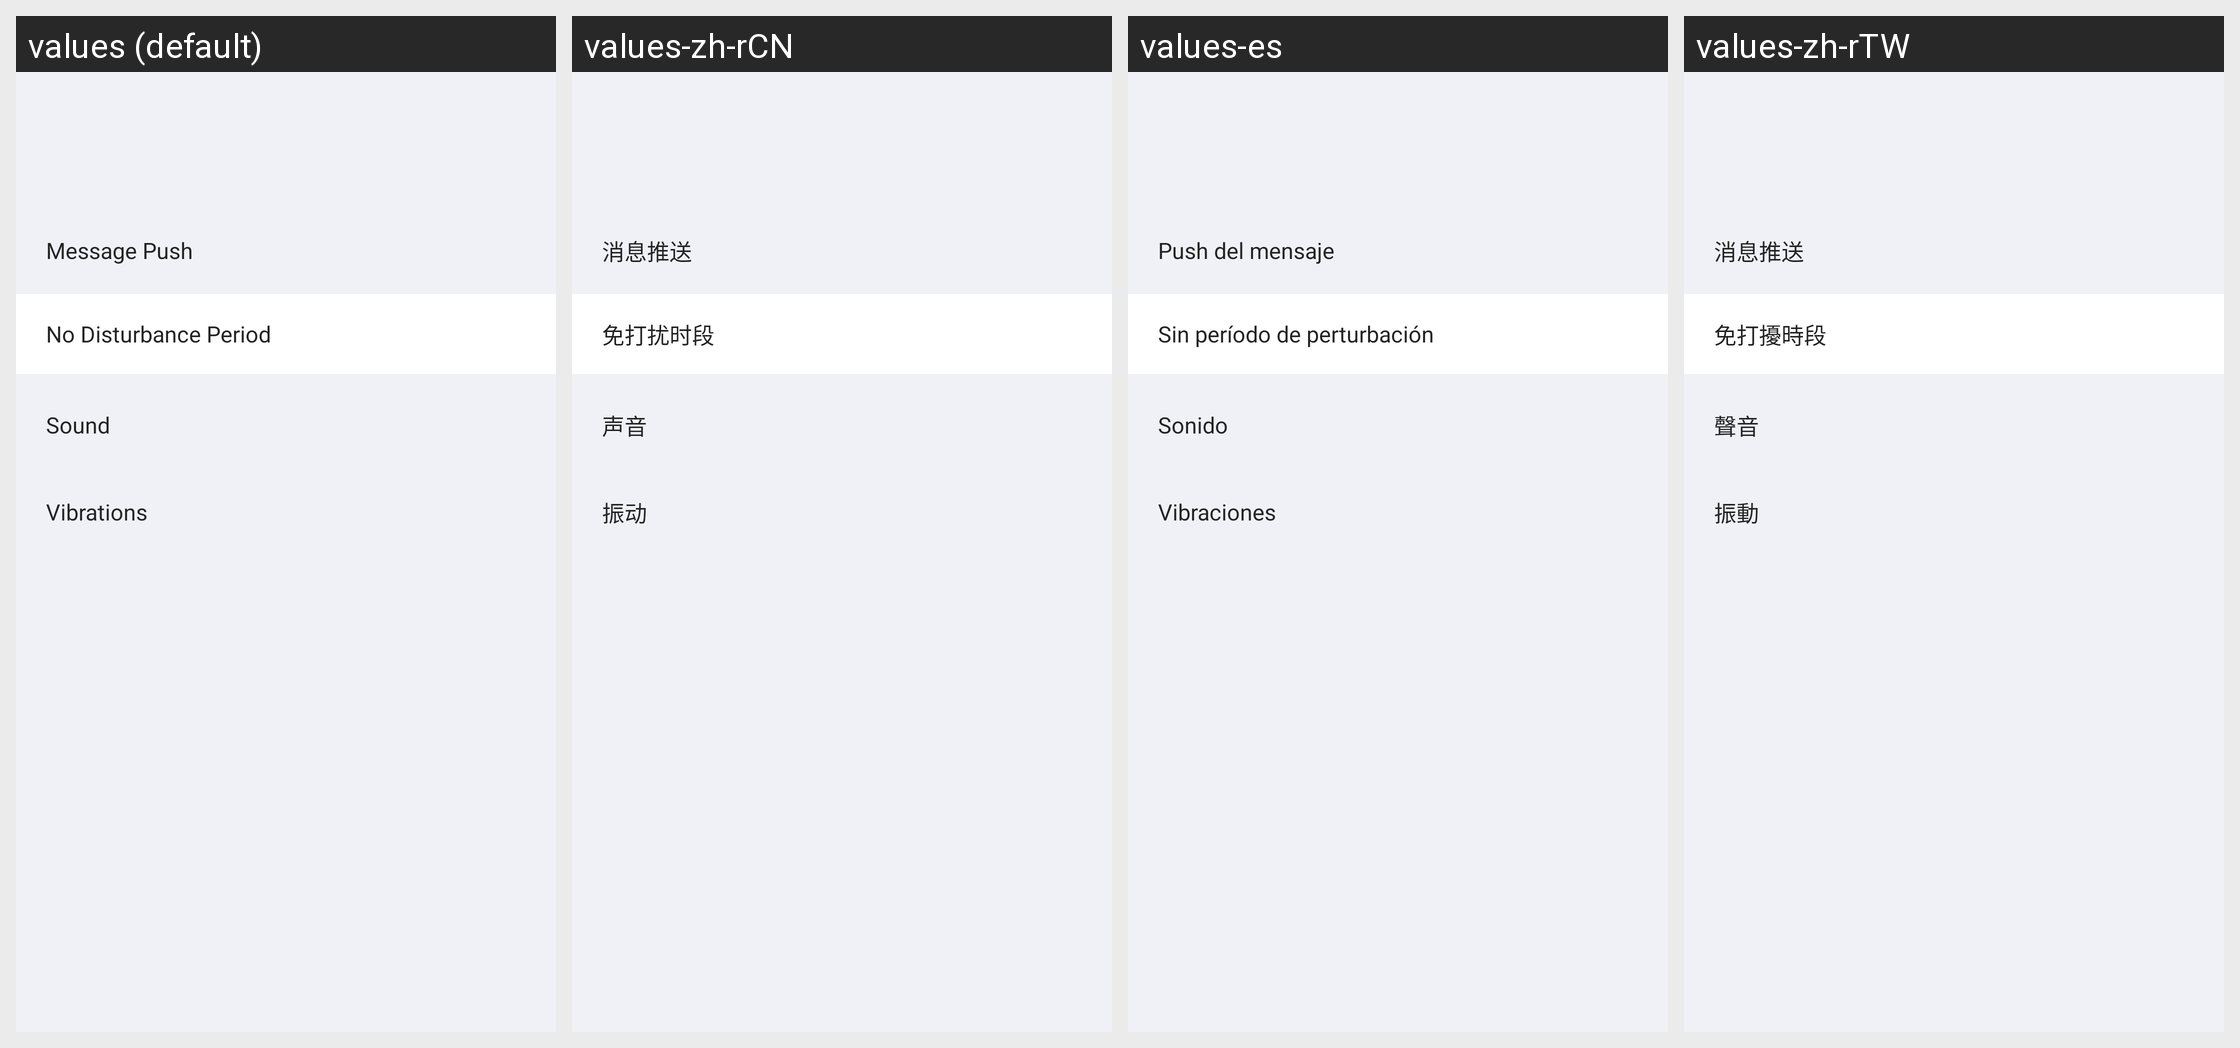

Locale-by-locale string values for the Android screen shown in this grid:
Android screen res/layout/push_settings.xml rendered under 4 locales, left to right: values (default), values-zh-rCN, values-es, values-zh-rTW. Device: Nexus 5 (rendered at 1080×1920; each locale shown at half size, 540×960, under a caption strip naming it); theme AppThemeToolBar.Translucent.
Other locales in the repository, not shown: values-de-rDE, values-en-rUS, values-fr, values-ja-rJP, values-jp, values-ko, values-pt, values-ru.
Strings drawn on this screen, with the default value and each locale's value (text and hints the layout hard-codes, and strings that could not be matched under every locale, appear in the picture but are not listed):

xiaoxituisong
  values: Message Push
  values-zh-rCN: 消息推送
  values-es: Push del mensaje
  values-zh-rTW: 消息推送

miandaraoshiduan
  values: No Disturbance Period
  values-zh-rCN: 免打扰时段
  values-es: Sin período de perturbación
  values-zh-rTW: 免打擾時段

shengyin
  values: Sound
  values-zh-rCN: 声音
  values-es: Sonido
  values-zh-rTW: 聲音

zhendong
  values: Vibrations
  values-zh-rCN: 振动
  values-es: Vibraciones
  values-zh-rTW: 振動
